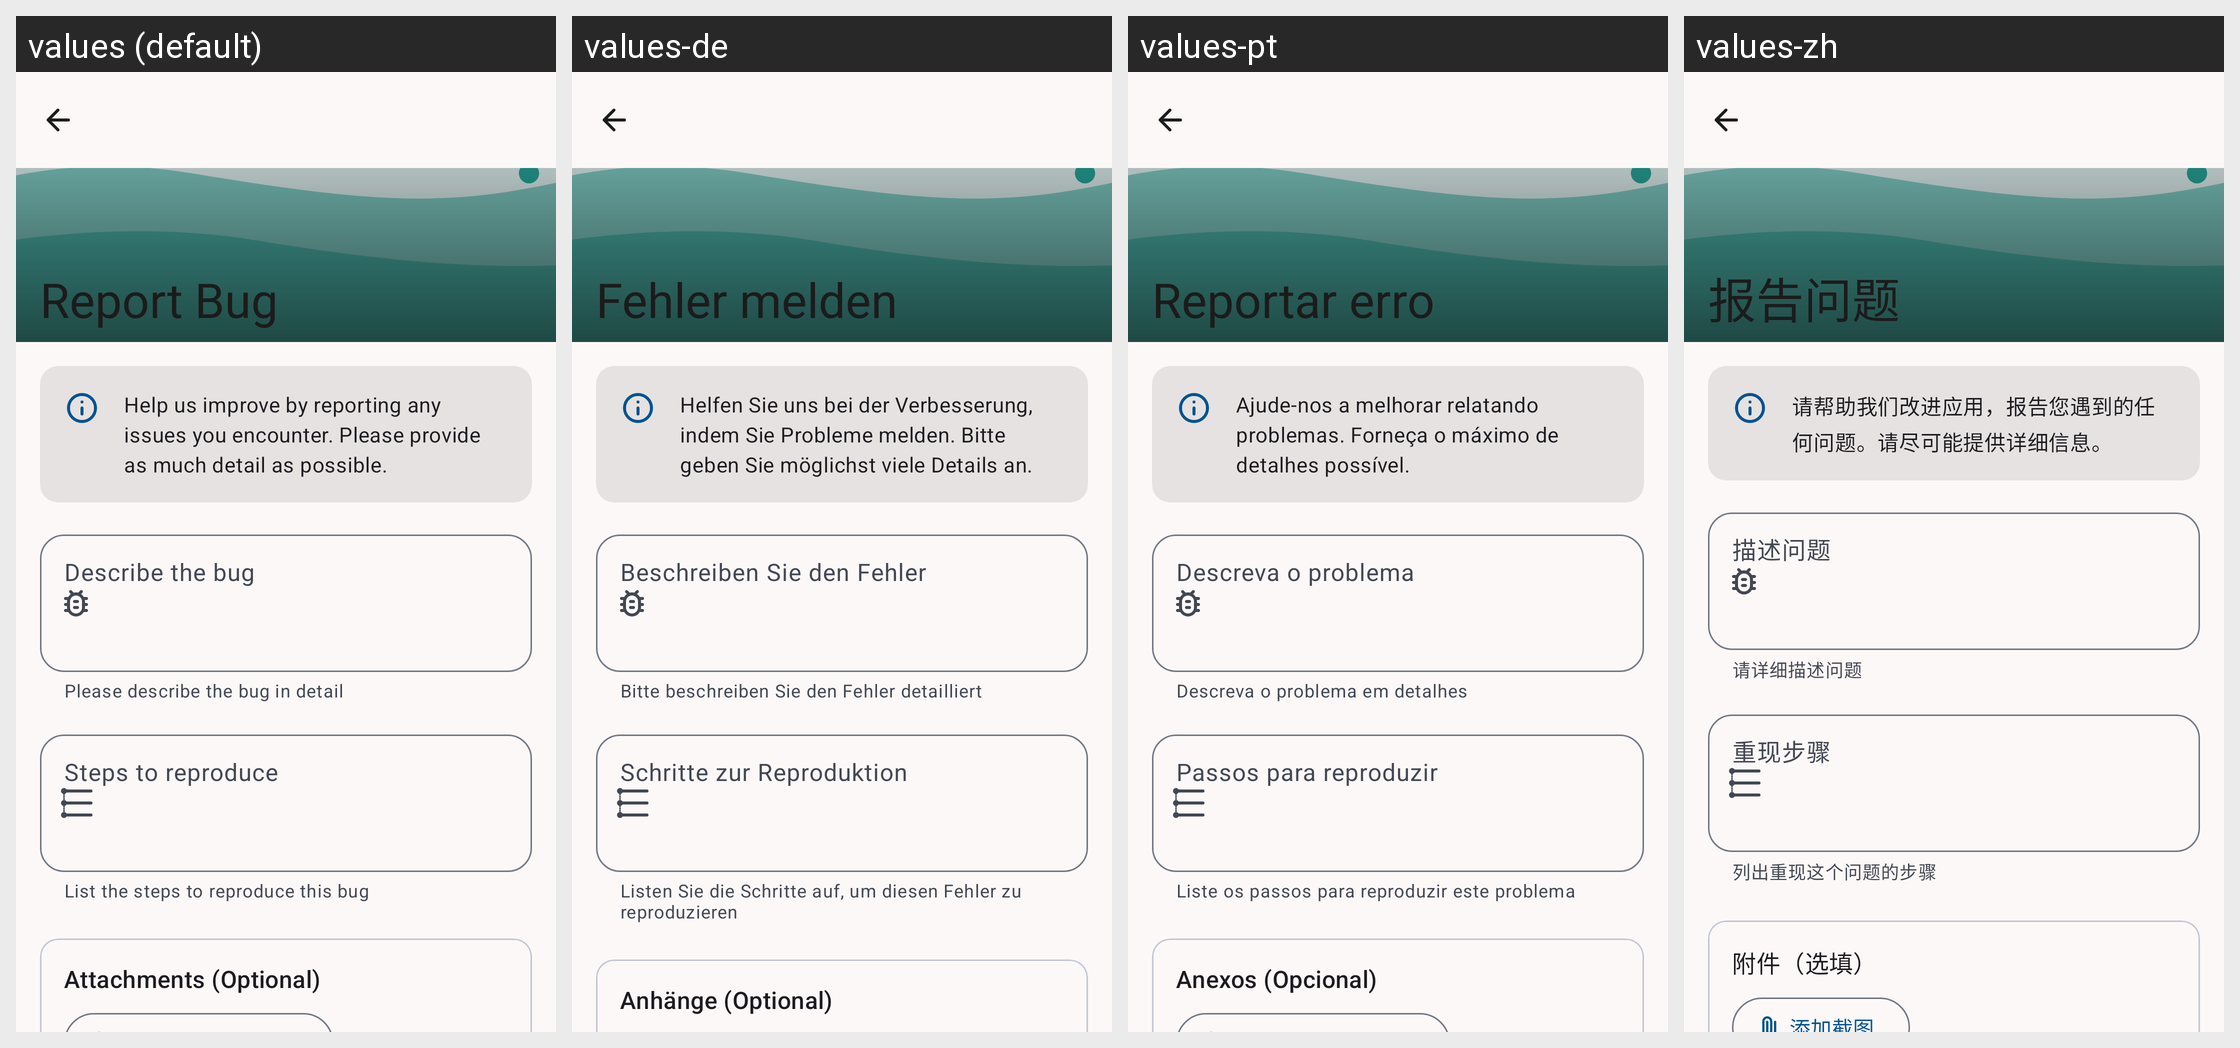

The same Android screen rendered under several of its app's locales, left to right. List the strings drawn on it with the default value and each locale's translation.
Android screen res/layout/activity_report_bug.xml rendered under 4 locales, left to right: values (default), values-de, values-pt, values-zh. Device: Nexus 5 (rendered at 1080×1920; each locale shown at half size, 540×960, under a caption strip naming it); theme AppTheme.
Other locales in the repository, not shown: values-ar, values-es, values-fr, values-hi, values-ja, values-ru.
Strings drawn on this screen, with the default value and each locale's value (text and hints the layout hard-codes, and strings that could not be matched under every locale, appear in the picture but are not listed):

bug_report_info
  values: Help us improve by reporting any issues you encounter. Please provide as much detail as possible.
  values-de: Helfen Sie uns bei der Verbesserung, indem Sie Probleme melden. Bitte geben Sie möglichst viele Details an.
  values-pt: Ajude-nos a melhorar relatando problemas. Forneça o máximo de detalhes possível.
  values-zh: 请帮助我们改进应用，报告您遇到的任何问题。请尽可能提供详细信息。

hint_bug_description
  values: Describe the bug
  values-de: Beschreiben Sie den Fehler
  values-pt: Descreva o problema
  values-zh: 描述问题

helper_bug_description
  values: Please describe the bug in detail
  values-de: Bitte beschreiben Sie den Fehler detailliert
  values-pt: Descreva o problema em detalhes
  values-zh: 请详细描述问题

hint_steps_to_reproduce
  values: Steps to reproduce
  values-de: Schritte zur Reproduktion
  values-pt: Passos para reproduzir
  values-zh: 重现步骤

helper_steps_to_reproduce
  values: List the steps to reproduce this bug
  values-de: Listen Sie die Schritte auf, um diesen Fehler zu reproduzieren
  values-pt: Liste os passos para reproduzir este problema
  values-zh: 列出重现这个问题的步骤

attachments
  values: Attachments (Optional)
  values-de: Anhänge (Optional)
  values-pt: Anexos (Opcional)
  values-zh: 附件（选填）
